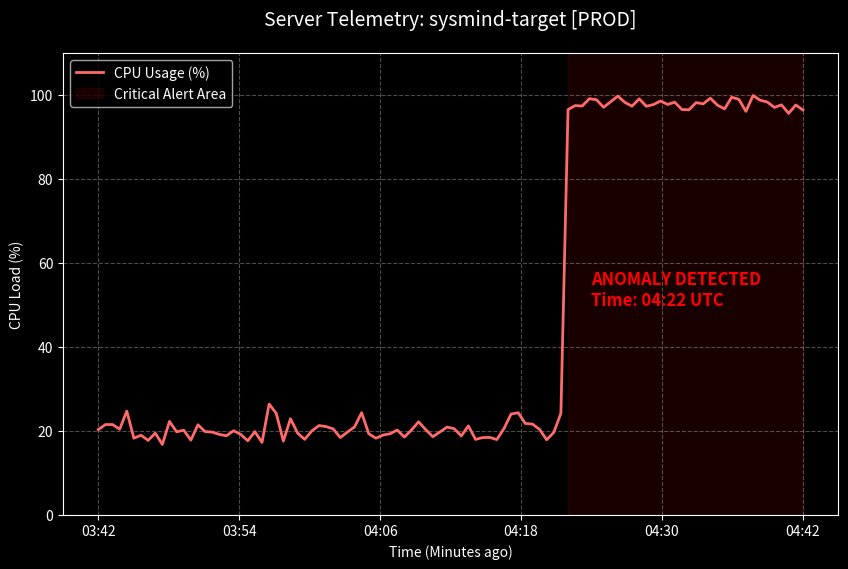

This chart was generated by the following Python code:
import matplotlib.pyplot as plt
import numpy as np
from datetime import datetime, timedelta

def generate_spike_image():
    # 1. Create simulated data (Time Points: last 60 minutes)
    now = datetime.now()
    # Create 100 timestamps for the last hour
    timestamps = [now - timedelta(minutes=60 - (i * 0.6)) for i in range(100)]
    time_labels = [t.strftime("%H:%M") for t in timestamps]
    x = np.linspace(0, 60, 100)
    
    # Healthy baseline (20-30% CPU)
    y = 20 + np.random.normal(0, 2, 100)
    
    # Injection point at t=40 (approx 20 mins ago)
    spike_start = 66  # Index approx 2/3rds in
    y[spike_start:] = 98 + np.random.normal(0, 1, 100 - spike_start) # Sudden spike to 98%
    
    # 2. Plotting (Dark Mode / SRE Style)
    plt.style.use('dark_background')
    fig, ax = plt.subplots(figsize=(10, 6))
    
    # Plot line
    ax.plot(x, y, color='#ff6b6b', linewidth=2, label='CPU Usage (%)')
    
    # Highlight spike area
    ax.axvspan(40, 60, color='#ff0000', alpha=0.1, label='Critical Alert Area')
    
    # Styling
    ax.set_title(f"Server Telemetry: sysmind-target [PROD]", fontsize=14, color='white', pad=20)
    ax.set_xlabel('Time (Minutes ago)', fontsize=10)
    ax.set_ylabel('CPU Load (%)', fontsize=10)
    ax.set_ylim(0, 110)
    ax.grid(True, linestyle='--', alpha=0.3)
    ax.legend(loc='upper left')
    
    # Dynamic Anomaly Annotation
    # Calculate time of spike start (~20 mins ago)
    spike_time = (now - timedelta(minutes=20)).strftime("%H:%M")
    
    plt.text(42, 50, f"ANOMALY DETECTED\nTime: {spike_time} UTC", color='red', fontsize=12, fontweight='bold')
    
    # Custom X-axis labels (show only every 10th label to avoid clutter)
    # We map 0..60 scale to real time
    x_positions = np.linspace(0, 60, 6) # 0, 12, 24, 36, 48, 60
    # Corresponding times
    x_labels = [(now - timedelta(minutes=60 - val)).strftime("%H:%M") for val in x_positions]
    ax.set_xticks(x_positions)
    ax.set_xticklabels(x_labels)
    
    # Save
    filename = "dashboard_cpu_spike.png"
    plt.savefig(filename, dpi=100, bbox_inches='tight')
    print(f"[OK] Generated dynamic dashboard artifact: {filename} (Anomaly at: {spike_time})")

if __name__ == "__main__":
    try:
        generate_spike_image()
    except ImportError:
        print("[ERROR] matplotlib missing. Run: pip install matplotlib")
